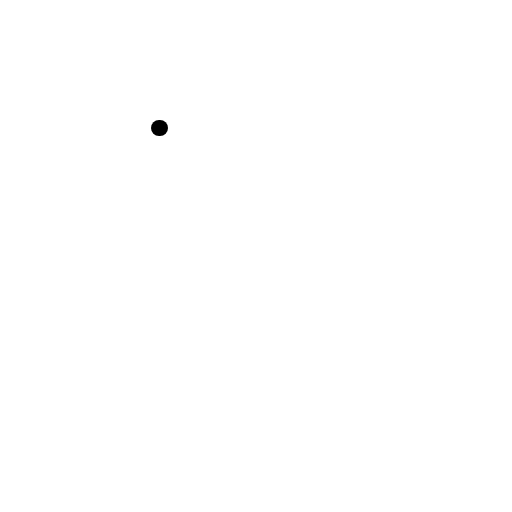
t = 0.00 s
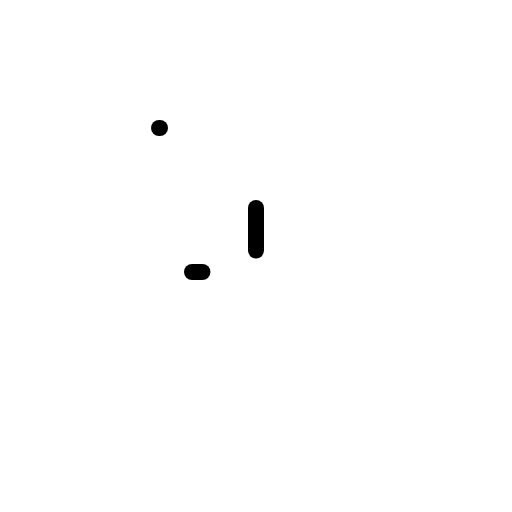
t = 0.60 s
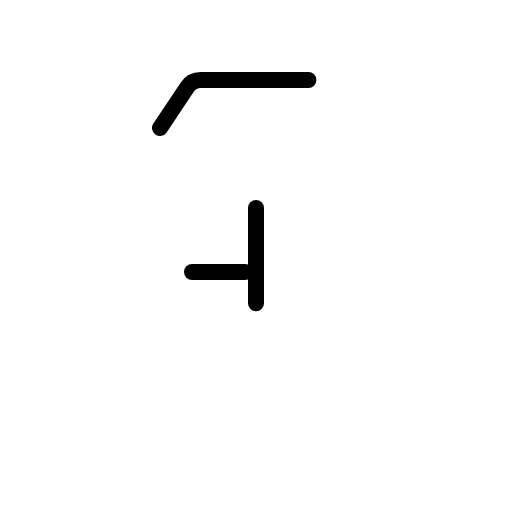
t = 0.98 s
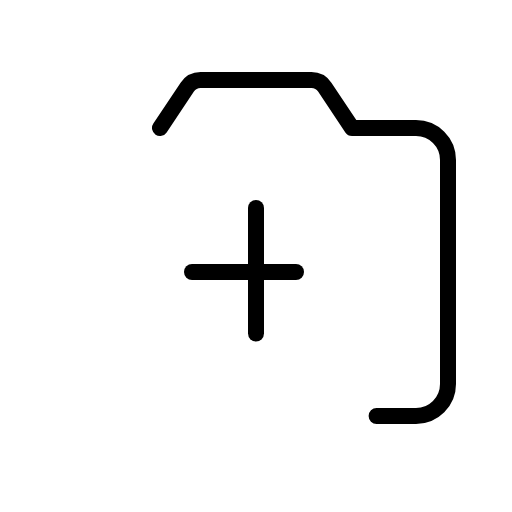
t = 1.35 s
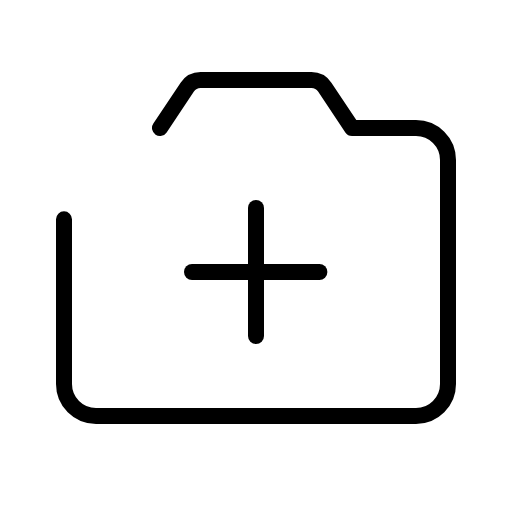
t = 1.73 s
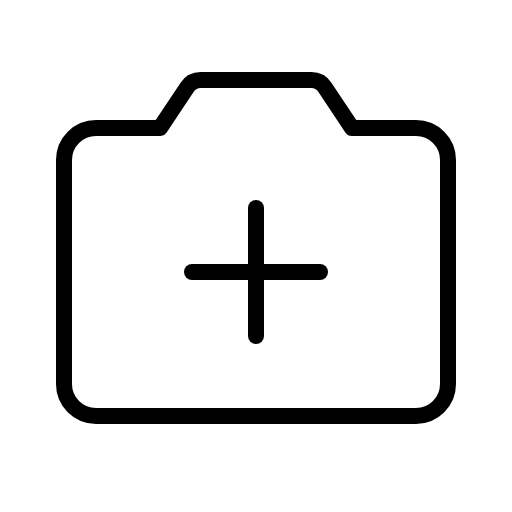
t = 2.10 s

The animated SVG that drew these frames (rendered in a browser with its animation timeline set to each time). Animation: 1 CSS @keyframes rule; one cycle of 2.10 s.

<svg xmlns="http://www.w3.org/2000/svg" viewBox="0 0 256 256">
  <style>
    .draw-line {
      stroke-dasharray: 1;
      stroke-dashoffset: 1;
      animation: phosphor-draw-in 1.5s ease-in-out forwards;
    }
    @keyframes phosphor-draw-in {
      to { stroke-dashoffset: 0; }
    }
  </style><rect width="256" height="256" fill="none"/><line x1="128" y1="104" x2="128" y2="168" fill="none" stroke="currentColor" stroke-linecap="round" stroke-linejoin="round" stroke-width="8" class="draw-line" pathLength="1" style="animation-delay: 0s"/><line x1="96" y1="136" x2="160" y2="136" fill="none" stroke="currentColor" stroke-linecap="round" stroke-linejoin="round" stroke-width="8" class="draw-line" pathLength="1" style="animation-delay: 0.3s"/><path d="M80,64,93.63,43.56A8,8,0,0,1,100.28,40h55.44a8,8,0,0,1,6.65,3.56L176,64h32a16,16,0,0,1,16,16V192a16,16,0,0,1-16,16H48a16,16,0,0,1-16-16V80A16,16,0,0,1,48,64Z" fill="none" stroke="currentColor" stroke-linecap="round" stroke-linejoin="round" stroke-width="8" class="draw-line" pathLength="1" style="animation-delay: 0.6s"/></svg>
